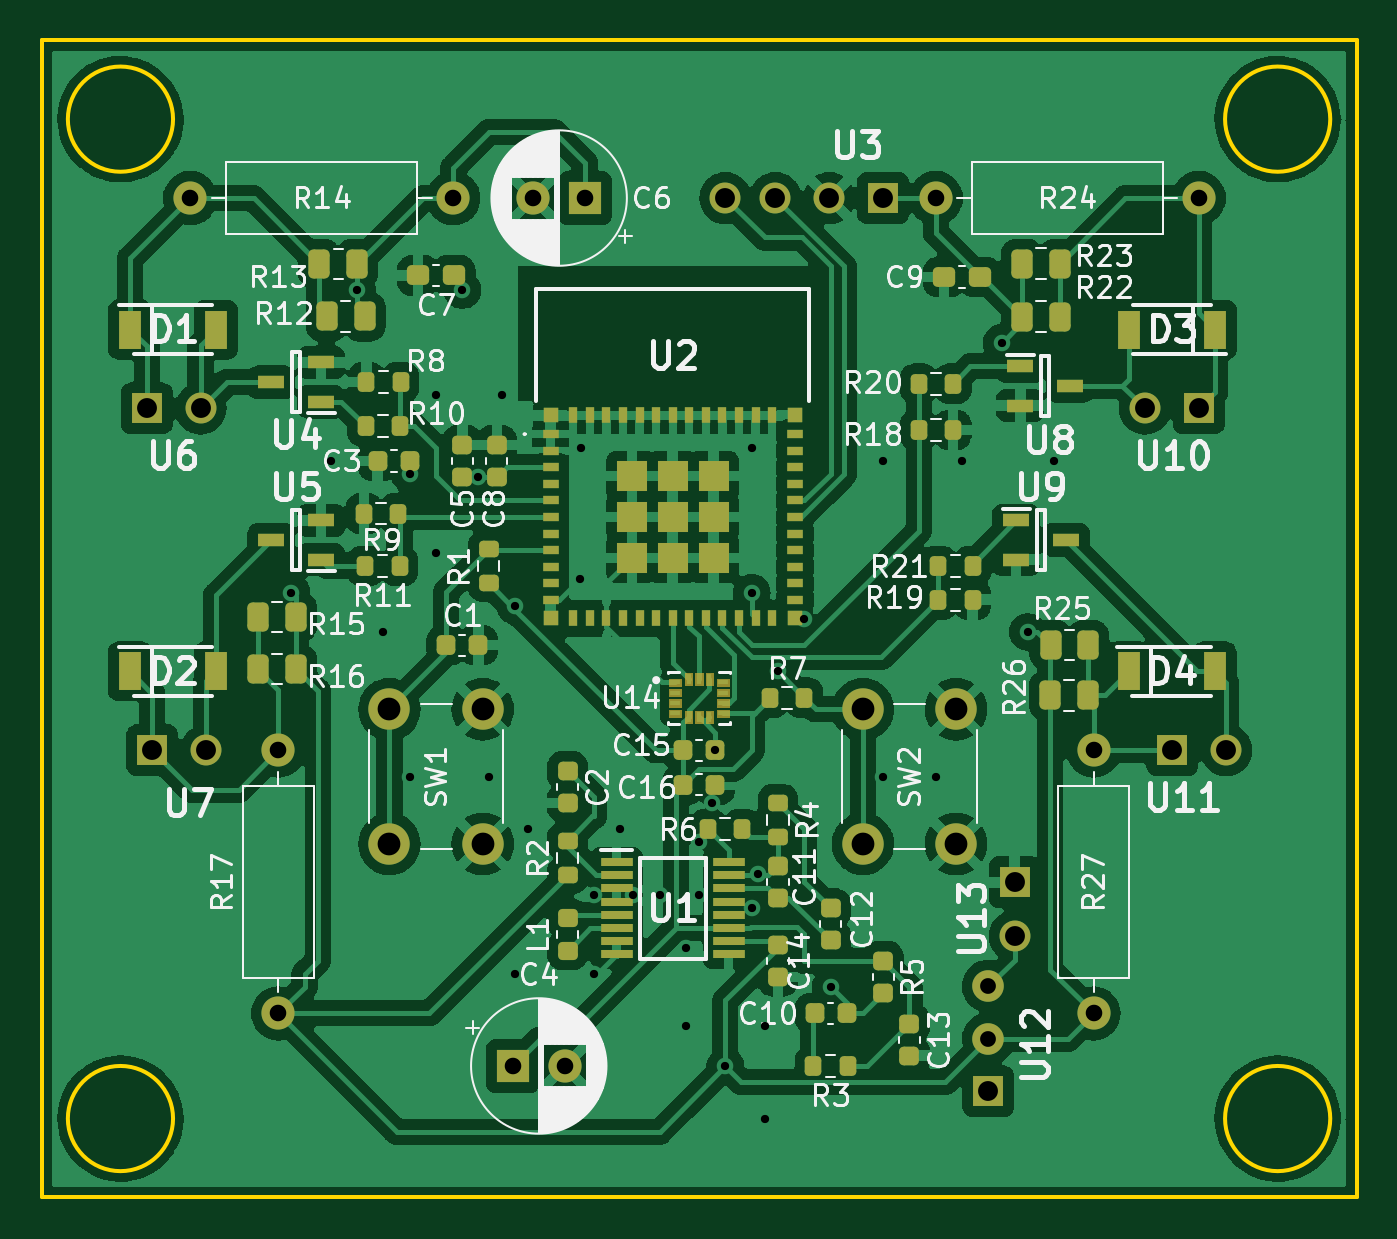
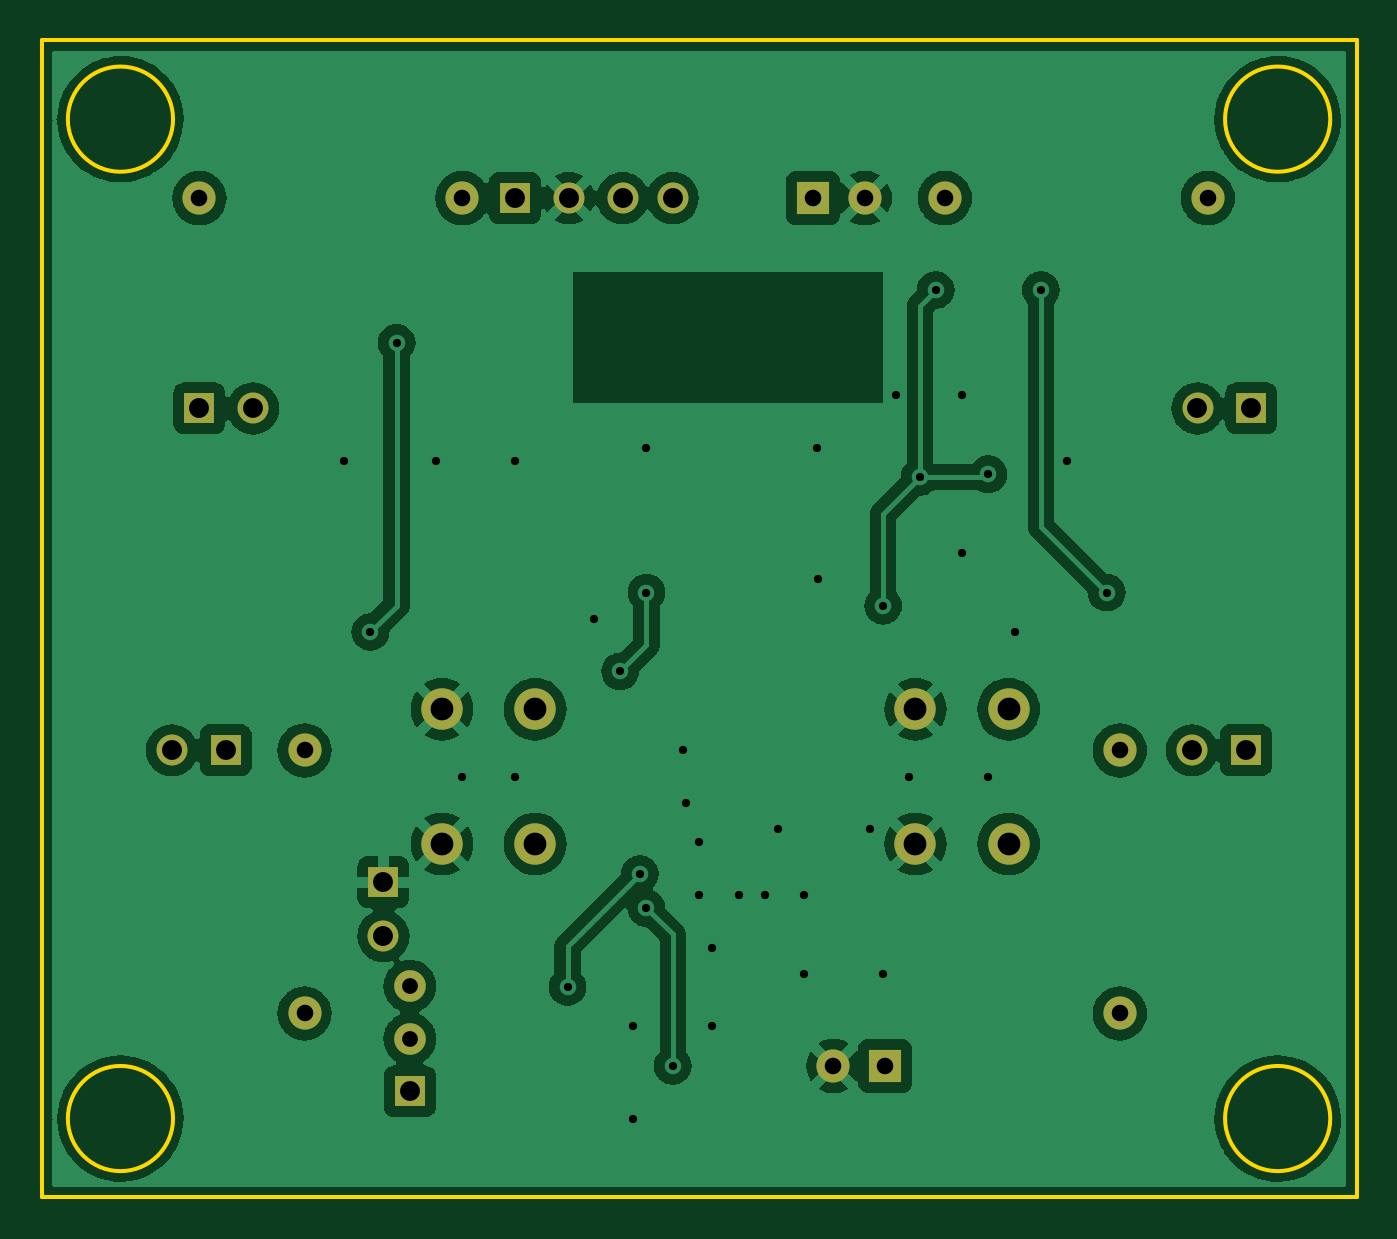
Circuit board: 11 layer files. Board 63.5 x 55.9 mm.
- bottom_copper: quad_unibody-B_Cu.gbr (132680 bytes)
- bottom_mask: quad_unibody-B_Mask.gbr (1983 bytes)
- paste: quad_unibody-B_Paste.gbr (471 bytes)
- bottom_silk: quad_unibody-B_Silkscreen.gbr (472 bytes)
- outline: quad_unibody-Edge_Cuts.gbr (1013 bytes)
- top_copper: quad_unibody-F_Cu.gbr (302223 bytes)
- top_mask: quad_unibody-F_Mask.gbr (13496 bytes)
- paste: quad_unibody-F_Paste.gbr (8530 bytes)
- top_silk: quad_unibody-F_Silkscreen.gbr (75663 bytes)
- drill: quad_unibody-NPTH.drl (291 bytes)
- drill: quad_unibody-PTH.drl (1637 bytes)

=== bottom_copper: quad_unibody-B_Cu.gbr (132680 bytes, source omitted) ===
=== bottom_mask: quad_unibody-B_Mask.gbr ===
%TF.GenerationSoftware,KiCad,Pcbnew,6.0.11+dfsg-1*%
%TF.CreationDate,2025-03-16T17:40:35-04:00*%
%TF.ProjectId,quad_unibody,71756164-5f75-46e6-9962-6f64792e6b69,rev?*%
%TF.SameCoordinates,Original*%
%TF.FileFunction,Soldermask,Bot*%
%TF.FilePolarity,Negative*%
%FSLAX46Y46*%
G04 Gerber Fmt 4.6, Leading zero omitted, Abs format (unit mm)*
G04 Created by KiCad (PCBNEW 6.0.11+dfsg-1) date 2025-03-16 17:40:35*
%MOMM*%
%LPD*%
G01*
G04 APERTURE LIST*
%ADD10C,1.493000*%
%ADD11R,1.493000X1.493000*%
%ADD12C,1.524000*%
%ADD13C,2.000000*%
%ADD14C,1.600000*%
%ADD15O,1.600000X1.600000*%
%ADD16R,1.600000X1.600000*%
G04 APERTURE END LIST*
D10*
%TO.C,U13*%
X168910000Y-138510000D03*
D11*
X168910000Y-135910000D03*
%TD*%
%TO.C,U12*%
X167640000Y-146010000D03*
D12*
X167640000Y-143470000D03*
X167640000Y-140930000D03*
%TD*%
D11*
%TO.C,U11*%
X176530000Y-129540000D03*
D10*
X179130000Y-129540000D03*
%TD*%
D11*
%TO.C,U10*%
X177800000Y-113030000D03*
D10*
X175200000Y-113030000D03*
%TD*%
D11*
%TO.C,U7*%
X127270000Y-129540000D03*
D10*
X129870000Y-129540000D03*
%TD*%
%TO.C,U6*%
X129600000Y-113030000D03*
D11*
X127000000Y-113030000D03*
%TD*%
%TO.C,U3*%
X162560000Y-102870000D03*
D10*
X159960000Y-102870000D03*
X157360000Y-102870000D03*
X154940000Y-102870000D03*
%TD*%
D13*
%TO.C,SW2*%
X161580000Y-127560000D03*
X161580000Y-134060000D03*
X166080000Y-127560000D03*
X166080000Y-134060000D03*
%TD*%
%TO.C,SW1*%
X138720000Y-127560000D03*
X138720000Y-134060000D03*
X143220000Y-127560000D03*
X143220000Y-134060000D03*
%TD*%
D14*
%TO.C,R27*%
X172720000Y-142240000D03*
D15*
X172720000Y-129540000D03*
%TD*%
D14*
%TO.C,R24*%
X165100000Y-102870000D03*
D15*
X177800000Y-102870000D03*
%TD*%
D14*
%TO.C,R17*%
X133350000Y-142240000D03*
D15*
X133350000Y-129540000D03*
%TD*%
D14*
%TO.C,R14*%
X141800000Y-102870000D03*
D15*
X129100000Y-102870000D03*
%TD*%
D16*
%TO.C,C6*%
X148164280Y-102870000D03*
D14*
X145664280Y-102870000D03*
%TD*%
D16*
%TO.C,C4*%
X144680000Y-144780000D03*
D14*
X147180000Y-144780000D03*
%TD*%
M02*

=== paste: quad_unibody-B_Paste.gbr ===
%TF.GenerationSoftware,KiCad,Pcbnew,6.0.11+dfsg-1*%
%TF.CreationDate,2025-03-16T17:40:35-04:00*%
%TF.ProjectId,quad_unibody,71756164-5f75-46e6-9962-6f64792e6b69,rev?*%
%TF.SameCoordinates,Original*%
%TF.FileFunction,Paste,Bot*%
%TF.FilePolarity,Positive*%
%FSLAX46Y46*%
G04 Gerber Fmt 4.6, Leading zero omitted, Abs format (unit mm)*
G04 Created by KiCad (PCBNEW 6.0.11+dfsg-1) date 2025-03-16 17:40:35*
%MOMM*%
%LPD*%
G01*
G04 APERTURE LIST*
G04 APERTURE END LIST*
M02*

=== bottom_silk: quad_unibody-B_Silkscreen.gbr ===
%TF.GenerationSoftware,KiCad,Pcbnew,6.0.11+dfsg-1*%
%TF.CreationDate,2025-03-16T17:40:35-04:00*%
%TF.ProjectId,quad_unibody,71756164-5f75-46e6-9962-6f64792e6b69,rev?*%
%TF.SameCoordinates,Original*%
%TF.FileFunction,Legend,Bot*%
%TF.FilePolarity,Positive*%
%FSLAX46Y46*%
G04 Gerber Fmt 4.6, Leading zero omitted, Abs format (unit mm)*
G04 Created by KiCad (PCBNEW 6.0.11+dfsg-1) date 2025-03-16 17:40:35*
%MOMM*%
%LPD*%
G01*
G04 APERTURE LIST*
G04 APERTURE END LIST*
M02*

=== outline: quad_unibody-Edge_Cuts.gbr ===
%TF.GenerationSoftware,KiCad,Pcbnew,6.0.11+dfsg-1*%
%TF.CreationDate,2025-03-16T17:40:35-04:00*%
%TF.ProjectId,quad_unibody,71756164-5f75-46e6-9962-6f64792e6b69,rev?*%
%TF.SameCoordinates,Original*%
%TF.FileFunction,Profile,NP*%
%FSLAX46Y46*%
G04 Gerber Fmt 4.6, Leading zero omitted, Abs format (unit mm)*
G04 Created by KiCad (PCBNEW 6.0.11+dfsg-1) date 2025-03-16 17:40:35*
%MOMM*%
%LPD*%
G01*
G04 APERTURE LIST*
%TA.AperFunction,Profile*%
%ADD10C,0.200000*%
%TD*%
G04 APERTURE END LIST*
D10*
X128270000Y-99060000D02*
G75*
G03*
X128270000Y-99060000I-2540000J0D01*
G01*
X184150000Y-99060000D02*
G75*
G03*
X184150000Y-99060000I-2540000J0D01*
G01*
X128270000Y-147320000D02*
G75*
G03*
X128270000Y-147320000I-2540000J0D01*
G01*
X184150000Y-147320000D02*
G75*
G03*
X184150000Y-147320000I-2540000J0D01*
G01*
X121920000Y-95250000D02*
X185420000Y-95250000D01*
X185420000Y-95250000D02*
X185420000Y-151130000D01*
X185420000Y-151130000D02*
X121920000Y-151130000D01*
X121920000Y-151130000D02*
X121920000Y-95250000D01*
M02*

=== top_copper: quad_unibody-F_Cu.gbr (302223 bytes, source omitted) ===
=== top_mask: quad_unibody-F_Mask.gbr (13496 bytes, source omitted) ===
=== paste: quad_unibody-F_Paste.gbr (8530 bytes, source omitted) ===
=== top_silk: quad_unibody-F_Silkscreen.gbr (75663 bytes, source omitted) ===
=== drill: quad_unibody-NPTH.drl ===
M48
; DRILL file {KiCad 6.0.11+dfsg-1} date Sun 16 Mar 2025 05:40:38 PM EDT
; FORMAT={-:-/ absolute / inch / decimal}
; #@! TF.CreationDate,2025-03-16T17:40:38-04:00
; #@! TF.GenerationSoftware,Kicad,Pcbnew,6.0.11+dfsg-1
; #@! TF.FileFunction,NonPlated,1,2,NPTH
FMAT,2
INCH
%
G90
G05
T0
M30

=== drill: quad_unibody-PTH.drl ===
M48
; DRILL file {KiCad 6.0.11+dfsg-1} date Sun 16 Mar 2025 05:40:38 PM EDT
; FORMAT={-:-/ absolute / inch / decimal}
; #@! TF.CreationDate,2025-03-16T17:40:38-04:00
; #@! TF.GenerationSoftware,Kicad,Pcbnew,6.0.11+dfsg-1
; #@! TF.FileFunction,Plated,1,2,PTH
FMAT,2
INCH
; #@! TA.AperFunction,Plated,PTH,ViaDrill
T1C0.0157
; #@! TA.AperFunction,Plated,PTH,ComponentDrill
T2C0.0300
; #@! TA.AperFunction,Plated,PTH,ComponentDrill
T3C0.0315
; #@! TA.AperFunction,Plated,PTH,ComponentDrill
T4C0.0378
; #@! TA.AperFunction,Plated,PTH,ComponentDrill
T5C0.0433
%
G90
G05
T1
X5.275Y-4.8
X5.35Y-4.55
X5.4Y-4.225
X5.45Y-4.875
X5.5Y-4.575
X5.5Y-5.15
X5.55Y-4.425
X5.55Y-4.725
X5.6Y-4.225
X5.6305Y-4.5805
X5.65Y-5.15
X5.675Y-4.425
X5.7Y-4.825
X5.7Y-5.525
X5.725Y-5.25
X5.8236Y-4.7736
X5.825Y-4.525
X5.85Y-5.375
X5.85Y-5.525
X5.9Y-5.25
X5.925Y-5.375
X5.975Y-5.375
X6.025Y-5.475
X6.025Y-5.625
X6.05Y-5.275
X6.05Y-5.375
X6.075Y-5.2
X6.0805Y-5.1
X6.1Y-5.7
X6.15Y-4.525
X6.15Y-4.8
X6.15Y-5.4
X6.1625Y-5.335
X6.175Y-5.625
X6.175Y-5.8
X6.2Y-4.95
X6.25Y-4.85
X6.3Y-5.55
X6.4Y-4.55
X6.4Y-5.15
X6.5Y-5.15
X6.55Y-4.55
X6.625Y-4.325
X6.675Y-4.875
X6.725Y-4.55
T2
X6.6Y-5.5484
X6.6Y-5.6484
T3
X5.0827Y-4.05
X5.25Y-5.1
X5.25Y-5.6
X5.5827Y-4.05
X5.6961Y-5.7
X5.7348Y-4.05
X5.7945Y-5.7
X5.8332Y-4.05
X6.5Y-4.05
X6.8Y-5.1
X6.8Y-5.6
X7.0Y-4.05
T4
X5.0Y-4.45
X5.0106Y-5.1
X5.1024Y-4.45
X5.113Y-5.1
X6.1Y-4.05
X6.1953Y-4.05
X6.2976Y-4.05
X6.4Y-4.05
X6.6Y-5.7484
X6.65Y-5.3508
X6.65Y-5.4531
X6.8976Y-4.45
X6.95Y-5.1
X7.0Y-4.45
X7.0524Y-5.1
T5
X5.4614Y-5.022
X5.4614Y-5.278
X5.6386Y-5.022
X5.6386Y-5.278
X6.3614Y-5.022
X6.3614Y-5.278
X6.5386Y-5.022
X6.5386Y-5.278
T0
M30
